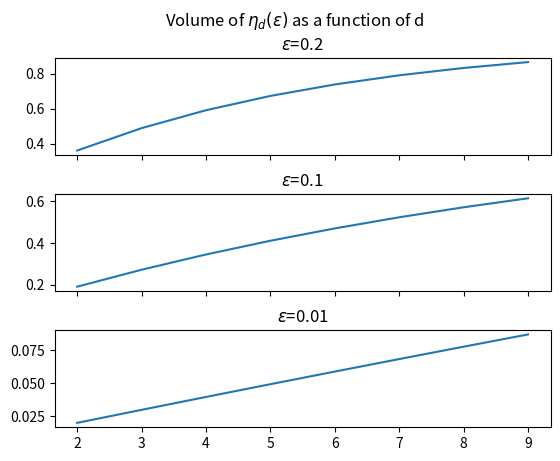

Here is the Python script that generated this plot:
from matplotlib import pyplot as plt
import numpy as np

eps = np.array([0.2, 0.1, 0.01])
d = np.arange(2,10)

fig = plt.figure()
gs = fig.add_gridspec(3, hspace=0.4)
axs = gs.subplots(sharex=True)

#fig, (ax1, ax2, ax3) = plt.subplots(3, sharex=True)
fig.suptitle(r'Volume of $\eta_d(\epsilon)$ as a function of d')
y = (1 - np.power(1-eps[0], d))
axs[0].plot(d, y)
axs[0].set_title(r'$\epsilon$=0.2')

y = (1 - np.power(1-eps[1], d))
axs[1].plot(d, y)
axs[1].set_title(r'$\epsilon$=0.1')

y = (1 - np.power(1-eps[2], d))
axs[2].plot(d, y)
axs[2].set_title(r'$\epsilon$=0.01')

plt.show()
